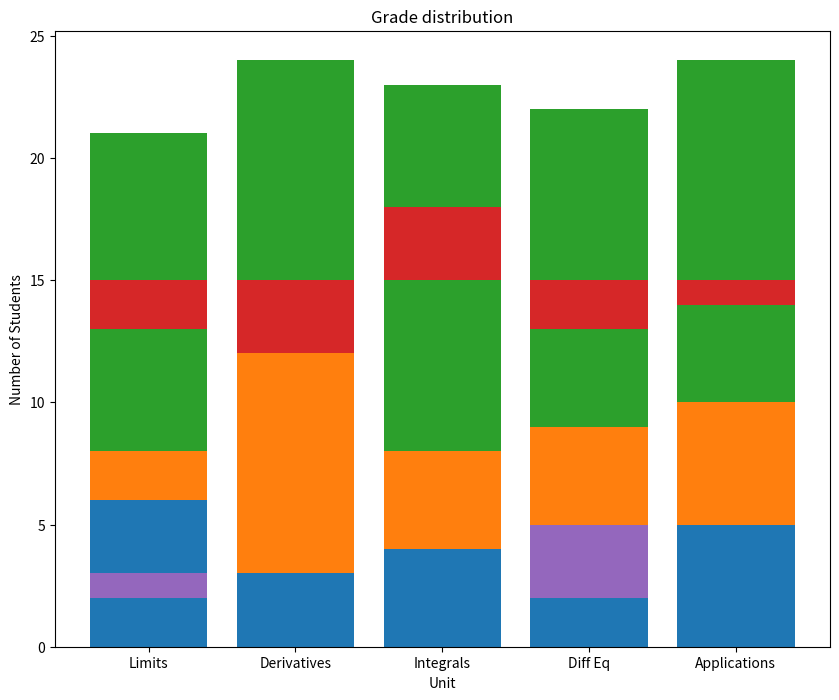

The script that saved this image:
from matplotlib import pyplot as plt
import numpy as np

unit_topics = ['Limits', 'Derivatives', 'Integrals', 'Diff Eq', 'Applications']
As = [6, 3, 4, 3, 5]
Bs = [8, 12, 8, 9, 10]
Cs = [13, 12, 15, 13, 14]
Ds = [2, 3, 3, 2, 1]
Fs = [1, 0, 0, 3, 0]

x = range(5)

c_bottom = np.add(As, Bs)
d_bottom = np.add(c_bottom, Cs)
f_bottom = np.add(d_bottom, Ds)

plt.figure(figsize=(10, 8))
plt.bar(range(len(unit_topics)), As)
plt.bar(range(len(unit_topics)), Bs, bottom=As)
plt.bar(range(len(unit_topics)), Cs, bottom=Bs)
plt.bar(range(len(unit_topics)), Ds, bottom=Cs)
plt.bar(range(len(unit_topics)), Fs, bottom=Ds)

ax = plt.subplot()
ax.set_xticks(range(len(unit_topics)))
ax.set_xticklabels(unit_topics)
plt.title('Grade distribution')
plt.xlabel('Unit')
plt.ylabel('Number of Students')

#plt.savefig('my_stacked_bar.png')

plt.show()